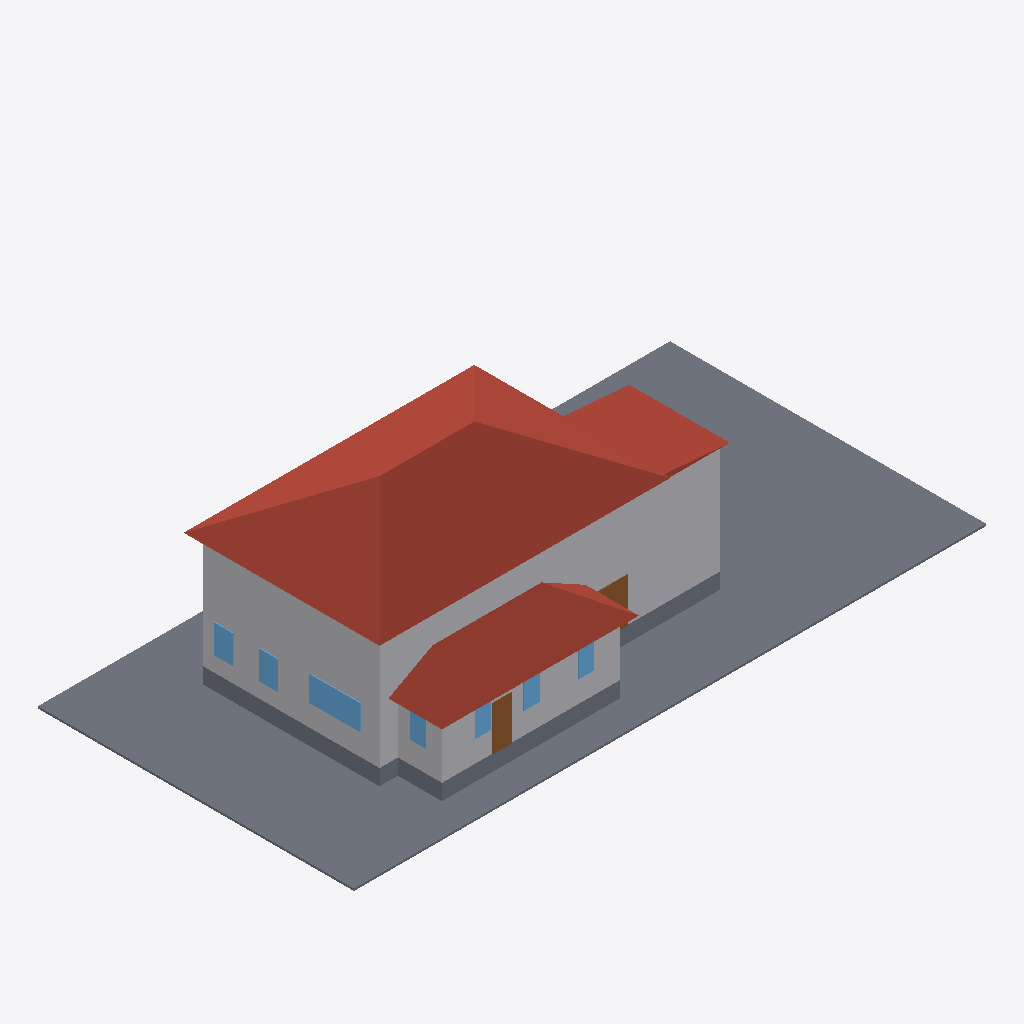
Isometric view of an IFC building model (IFC-SPF (STEP), schema IFC4, length unit metre), seen from the south-west, elements coloured by IFC class: 7 windows (light blue), 4 slabs (grey), 3 roofs (red-brown), 3 other elements (light grey), 2 doors (brown).
Extent 30.5 m × 15.2 m × 8.8 m (x, y, z). Elements (28): 10 IfcWindow, 8 IfcSlab, 4 IfcDoor, 3 IfcBuildingElementProxy, 3 IfcRoof.

HEADER;
FILE_DESCRIPTION(('ViewDefinition[DesignTransferView]'),'2;1');
FILE_NAME('/dev/null','2026-06-16T02:14:32+00:00',(''),(''),'IfcOpenShell 0.8.5','IfcOpenShell 0.8.5','Nobody');
FILE_SCHEMA(('IFC4'));
ENDSEC;
DATA;
#1=IFCPROJECT('1l5j9GuHL5kuHmQRIQBzRL',$,'Eureka Residence',$,$,$,$,(#10),#5);
#12=IFCSITE('0qqzfmSHP6dOoYJDNOicCj',$,'Site',$,$,$,$,$,$,$,$,$,$,$);
#13=IFCBUILDING('01A$Y10_n4twrnZR8w3fD2',$,'Eureka House',$,$,$,$,$,$,$,$,$);
#14=IFCBUILDINGSTOREY('20Oed5XWnDaOy5V2tWYZsg',$,'Site',$,$,$,$,$,$,$);
#18=IFCSLAB('1H2$UWwbH69h1l9BclSq1t',$,'Lot',$,$,#42,#31,$,.BASESLAB.);
#119=IFCROOF('3yNcwocfn4f9nNLY9Q2aAR',$,'Roof - primary',$,$,#130,#120,$,.HIP_ROOF.);
#67=IFCBUILDINGELEMENTPROXY('1GXoIKA1H0qu5IQ1paieXa',$,'Massing - primary',$,$,#90,#80,$,$);
#282=IFCROOF('1$p9szSiz5FPG1YbqZr6Uq',$,'Roof - scullery',$,$,#293,#283,$,.SHED_ROOF.);
#236=IFCBUILDINGELEMENTPROXY('1wNn1arU9E_A9V10fRV7pw',$,'Massing - scullery',$,$,#256,#246,$,$);
#152=IFCBUILDINGELEMENTPROXY('3jzP6eHsn1r8_UaiTN$B7J',$,'Massing - extension',$,$,#172,#162,$,$);
#203=IFCROOF('3jYG7Q$Df3QA39ABJ6i1px',$,'Roof - extension',$,$,#214,#204,$,.SHED_ROOF.);
#43=IFCSLAB('1VbUN5VqbE5x1wAhdQAzfR',$,'Crawlspace - primary',$,$,#66,#56,$,.BASESLAB.);
#215=IFCSLAB('2Xcmx74lv0m8Fok1uQ5yuf',$,'Crawlspace - scullery',$,$,#235,#225,$,.BASESLAB.);
#405=IFCWINDOW('2HG$n2$vDAR94jJNNfj73J',$,'Window - Kitchen W (picture)',$,$,#428,#418,$,$,$,$,$,$);
#131=IFCSLAB('3teIsBV9f07OFUWD$ZNrm8',$,'Crawlspace - extension',$,$,#151,#141,$,.BASESLAB.);
#660=IFCDOOR('3x7hqHHK5Csvvr11hqwuR9',$,'Back Door',$,$,#680,#670,$,$,$,$,$,$);
#471=IFCWINDOW('24Se_otgn08x16ROMC8qgE',$,'Window - Dining W2',$,$,#491,#481,$,$,$,$,$,$);
#450=IFCWINDOW('1rPPqM41j54eeoG4JTTMdc',$,'Window - Dining W1',$,$,#470,#460,$,$,$,$,$,$);
#381=IFCDOOR('0KyjpX4GL4i8Br1U5uF6AX',$,'Family -) Patio',$,$,#404,#394,$,$,$,$,$,$);
#597=IFCWINDOW('24CJNtwsL6w9mjPpypmsvd',$,'Window - Scullery S2',$,$,#617,#607,$,$,$,$,$,$);
#576=IFCWINDOW('1u$cx8Dqn00Qbyk3L9YIUa',$,'Window - Scullery S1',$,$,#596,#586,$,$,$,$,$,$);
#618=IFCWINDOW('0nhbvCRuXAK9kciL5_HFv4',$,'Window - Scullery S3',$,$,#638,#628,$,$,$,$,$,$);
#639=IFCWINDOW('0DEJpjecr9S9YZ4gyBJj2R',$,'Window - Scullery E',$,$,#659,#649,$,$,$,$,$,$);
ENDSEC;
